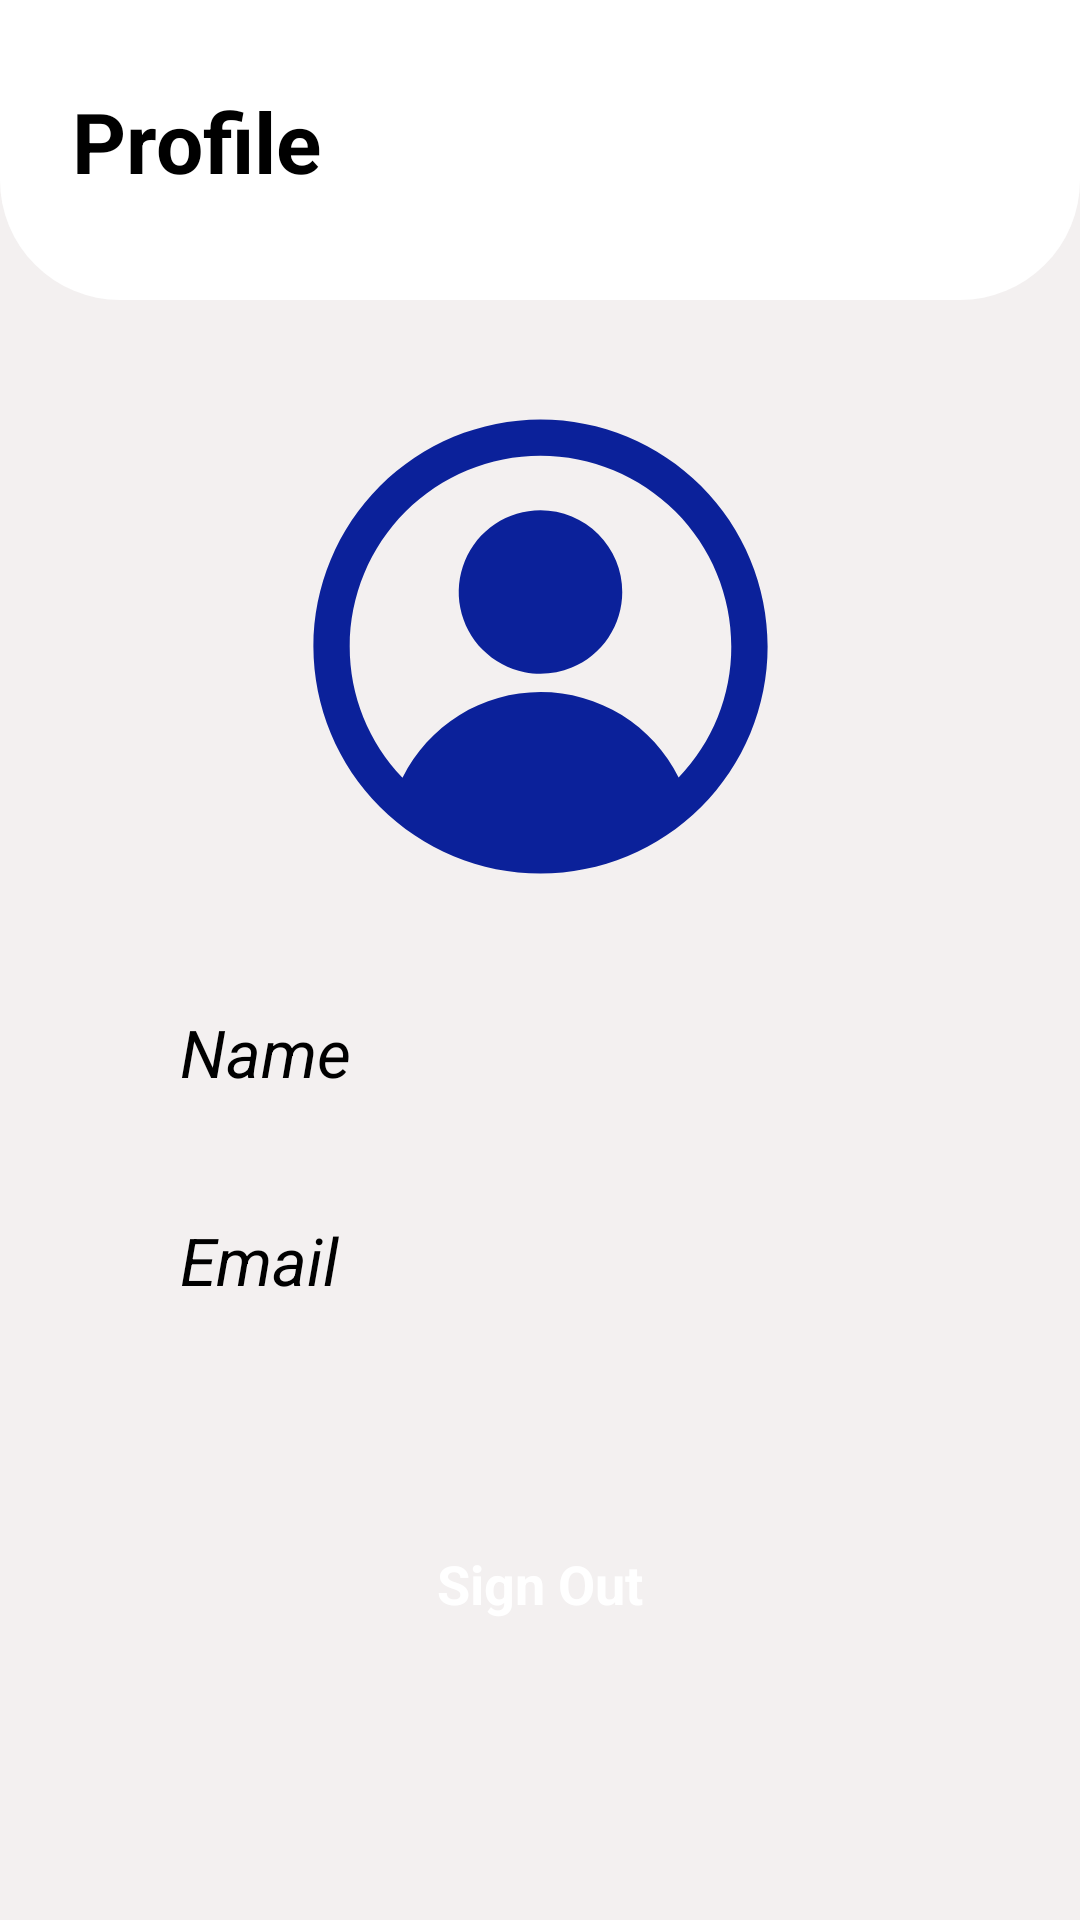

Layout XML and referenced resources for this Android screen:
<!-- AndroidManifest.xml: application theme Theme.ChatApp -->
<!-- res/layout/fragment_profile.xml -->
<?xml version="1.0" encoding="utf-8"?>
<androidx.constraintlayout.widget.ConstraintLayout
    xmlns:android="http://schemas.android.com/apk/res/android"
    xmlns:app="http://schemas.android.com/apk/res-auto"
    xmlns:tools="http://schemas.android.com/tools"
    android:layout_width="match_parent"
    android:layout_height="match_parent"
    android:background="@color/background"
    tools:context=".ui.home.fragments.ProfileFragment">

    <androidx.appcompat.widget.Toolbar
        android:id="@+id/toolbar"
        android:layout_width="0dp"
        android:layout_height="100dp"
        android:background="@drawable/toolbar"
        app:layout_constraintEnd_toEndOf="parent"
        app:layout_constraintStart_toStartOf="parent"
        app:layout_constraintTop_toTopOf="parent" />

    <TextView
        android:id="@+id/textProfile"
        android:layout_width="0dp"
        android:layout_height="wrap_content"
        android:layout_marginStart="24dp"
        android:layout_marginTop="18dp"
        android:layout_marginEnd="120dp"
        android:layout_marginBottom="24dp"
        android:text="@string/textSettings"
        android:textColor="@color/black"
        android:textSize="28sp"
        android:textStyle="bold"
        app:layout_constraintBottom_toBottomOf="@+id/toolbar"
        app:layout_constraintEnd_toEndOf="parent"
        app:layout_constraintStart_toStartOf="@+id/toolbar"
        app:layout_constraintTop_toTopOf="@+id/toolbar"
        tools:ignore="ContentDescription" />

    <ImageView
        android:id="@+id/imageProfile"
        android:layout_width="0dp"
        android:layout_height="161dp"
        android:layout_marginTop="35dp"
        android:src="@drawable/ic_profile"
        app:layout_constraintEnd_toEndOf="parent"
        app:layout_constraintStart_toStartOf="parent"
        app:layout_constraintTop_toBottomOf="@+id/toolbar"
        app:tint="#0B219A"
        tools:ignore="ContentDescription" />

    <TextView
        android:id="@+id/textName"
        android:layout_width="0dp"
        android:layout_height="wrap_content"
        android:layout_marginStart="60dp"
        android:layout_marginTop="40dp"
        android:layout_marginEnd="40dp"
        android:text="@string/textNameUser"
        android:textColor="@color/black"
        android:textSize="22sp"
        android:textStyle="italic"
        app:layout_constraintEnd_toEndOf="parent"
        app:layout_constraintStart_toStartOf="parent"
        app:layout_constraintTop_toBottomOf="@+id/imageProfile" />

    <TextView
        android:id="@+id/textEmail"
        android:layout_width="0dp"
        android:layout_height="wrap_content"
        android:layout_marginStart="60dp"
        android:layout_marginTop="40dp"
        android:layout_marginEnd="40dp"
        android:text="@string/textEmailUser"
        android:textColor="@color/black"
        android:textSize="22sp"
        android:textStyle="italic"
        app:layout_constraintEnd_toEndOf="parent"
        app:layout_constraintHorizontal_bias="1.0"
        app:layout_constraintStart_toStartOf="parent"
        app:layout_constraintTop_toBottomOf="@+id/textName" />

    <ImageView
        android:id="@+id/imageSignOut"
        android:layout_width="0dp"
        android:layout_height="66dp"
        android:layout_marginStart="70dp"
        android:layout_marginTop="60dp"
        android:layout_marginEnd="70dp"
        android:src="@drawable/btn"
        app:layout_constraintEnd_toEndOf="parent"
        app:layout_constraintHorizontal_bias="0.897"
        app:layout_constraintStart_toStartOf="parent"
        app:layout_constraintTop_toBottomOf="@+id/textEmail"
        tools:ignore="ContentDescription" />

    <TextView
        android:id="@+id/textSignOut"
        android:layout_width="0dp"
        android:layout_height="wrap_content"
        android:layout_marginStart="70dp"
        android:layout_marginTop="24dp"
        android:layout_marginEnd="70dp"
        android:layout_marginBottom="24dp"
        android:text="@string/textSignOut"
        android:textColor="@color/white"
        android:textSize="18sp"
        android:textStyle="bold"
        android:gravity="center"
        app:layout_constraintBottom_toBottomOf="@+id/imageSignOut"
        app:layout_constraintEnd_toEndOf="@+id/imageSignOut"
        app:layout_constraintStart_toStartOf="@+id/imageSignOut"
        app:layout_constraintTop_toTopOf="@+id/imageSignOut" />

</androidx.constraintlayout.widget.ConstraintLayout>
<!-- resources referenced by this layout -->
<resources>
  <color name="background">#F3F3F0F0</color>
  <color name="black">#FF000000</color>
  <color name="white">#FFFFFFFF</color>
  <!-- drawable ic_profile (drawable) -->
  <?xml version="1.0" encoding="utf-8"?>
  <vector xmlns:android="http://schemas.android.com/apk/res/android"
      xmlns:tools="http://schemas.android.com/tools"
      android:width="22dp"
      android:height="22dp"
      android:viewportWidth="22"
      android:viewportHeight="22">
      <path
          android:pathData="M11,0.655C8.257,0.658 5.628,1.749 3.689,3.689C1.749,5.628 0.658,8.257 0.655,11C0.66,13.742 1.751,16.371 3.69,18.31C5.629,20.249 8.258,21.34 11,21.345C13.744,21.345 16.375,20.255 18.315,18.315C20.255,16.375 21.345,13.744 21.345,11C21.345,8.256 20.255,5.625 18.315,3.685C16.375,1.745 13.744,0.655 11,0.655ZM17.292,16.969C16.711,15.798 15.814,14.811 14.703,14.122C13.591,13.433 12.309,13.068 11.001,13.069C9.693,13.069 8.411,13.436 7.3,14.126C6.189,14.816 5.294,15.804 4.714,16.976C3.167,15.372 2.305,13.229 2.31,11C2.31,8.695 3.226,6.485 4.856,4.856C6.485,3.226 8.695,2.31 11,2.31C13.305,2.31 15.515,3.226 17.145,4.856C18.774,6.485 19.69,8.695 19.69,11C19.695,13.226 18.835,15.366 17.292,16.969ZM11,4.793C10.264,4.793 9.544,5.012 8.931,5.421C8.319,5.83 7.841,6.412 7.559,7.092C7.278,7.773 7.204,8.521 7.348,9.244C7.491,9.966 7.846,10.63 8.367,11.151C8.888,11.672 9.551,12.026 10.274,12.17C10.996,12.314 11.745,12.24 12.425,11.958C13.106,11.676 13.687,11.199 14.097,10.586C14.506,9.974 14.724,9.254 14.724,8.517C14.724,8.028 14.628,7.544 14.441,7.092C14.254,6.64 13.979,6.23 13.634,5.884C13.288,5.538 12.877,5.264 12.425,5.077C11.973,4.89 11.489,4.793 11,4.793Z"
          android:fillColor="#9D9D9D"
          tools:ignore="VectorPath" />
  </vector>
  <!-- drawable toolbar (drawable) -->
  <?xml version="1.0" encoding="utf-8"?>
  <selector xmlns:android="http://schemas.android.com/apk/res/android">
      <item>
          <shape android:shape="rectangle">
              <solid android:color="@color/white" />
              <corners
                  android:topRightRadius="0dp"
                  android:topLeftRadius="0dp"
                  android:radius="40dp" />
          </shape>
      </item>
  </selector>
  <string name="textEmailUser">Email</string>
  <string name="textNameUser">Name</string>
  <string name="textSettings">Profile</string>
  <string name="textSignOut">Sign Out</string>
  <style name="Theme.ChatApp" parent="Theme.AppCompat.Light.NoActionBar">
  
          <item name="windowActionBar">true</item>
          <item name="windowNoTitle">true</item>
          
          <item name="colorPrimary">@color/purple_500</item>
          <item name="colorPrimaryVariant">@color/purple_700</item>
          <item name="colorOnPrimary">@color/white</item>
          
          <item name="colorSecondary">@color/teal_200</item>
          <item name="colorSecondaryVariant">@color/teal_700</item>
          <item name="colorOnSecondary">@color/black</item>
          
          <item name="android:statusBarColor">?attr/colorPrimaryVariant</item>
          
  
      </style>
  <color name="purple_500">#FF6200EE</color>
  <color name="purple_700">#FF3700B3</color>
  <color name="teal_200">#FF03DAC5</color>
  <color name="teal_700">#FF018786</color>
</resources>
